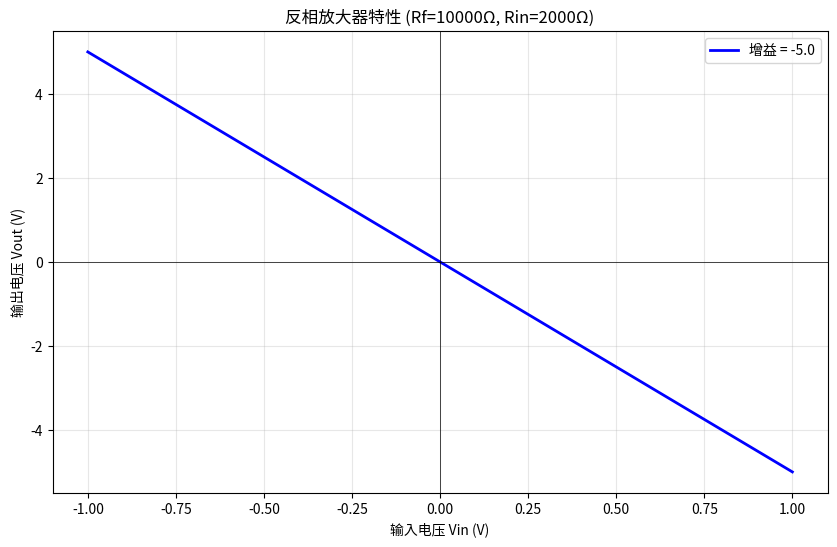

Recreate this plot in Python.
#!/usr/bin/env python3
"""
运算放大器示例 1: 反相放大器增益计算与仿真

本示例演示了反相放大器的基本原理和增益计算。
反相放大器的增益公式为: Vout = - (Rf / Rin) * Vin
"""

import numpy as np
import matplotlib.pyplot as plt

def inverting_amplifier_gain(Rf, Rin):
    """
    计算反相放大器的增益

    参数:
    Rf: 反馈电阻 (欧姆)
    Rin: 输入电阻 (欧姆)

    返回:
    增益值 (负数表示反相)
    """
    return -Rf / Rin

def simulate_inverting_amplifier(Rf, Rin, Vin_min=-1, Vin_max=1, num_points=100):
    """
    仿真反相放大器的输入输出特性

    参数:
    Rf: 反馈电阻 (欧姆)
    Rin: 输入电阻 (欧姆)
    Vin_min: 输入电压最小值 (伏特)
    Vin_max: 输入电压最大值 (伏特)
    num_points: 采样点数

    返回:
    Vin_array: 输入电压数组
    Vout_array: 输出电压数组
    """
    Vin_array = np.linspace(Vin_min, Vin_max, num_points)
    gain = inverting_amplifier_gain(Rf, Rin)
    Vout_array = gain * Vin_array
    return Vin_array, Vout_array

def plot_inverting_amplifier(Rf, Rin):
    """
    绘制反相放大器的输入输出特性曲线
    """
    Vin, Vout = simulate_inverting_amplifier(Rf, Rin)
    gain = inverting_amplifier_gain(Rf, Rin)

    plt.figure(figsize=(10, 6))
    plt.plot(Vin, Vout, 'b-', linewidth=2, label=f'增益 = {gain:.1f}')
    plt.xlabel('输入电压 Vin (V)')
    plt.ylabel('输出电压 Vout (V)')
    plt.title(f'反相放大器特性 (Rf={Rf}Ω, Rin={Rin}Ω)')
    plt.grid(True, alpha=0.3)
    plt.legend()
    plt.axhline(y=0, color='k', linewidth=0.5)
    plt.axvline(x=0, color='k', linewidth=0.5)
    plt.show()

if __name__ == "__main__":
    # 示例参数
    R_feedback = 10000  # 10kΩ 反馈电阻
    R_input = 2000      # 2kΩ 输入电阻

    # 计算增益
    gain = inverting_amplifier_gain(R_feedback, R_input)
    print(f"反相放大器增益: {gain:.1f}")
    print(f"这意味着输入信号会被放大 {abs(gain):.1f} 倍并反相")

    # 仿真并绘图
    plot_inverting_amplifier(R_feedback, R_input)
